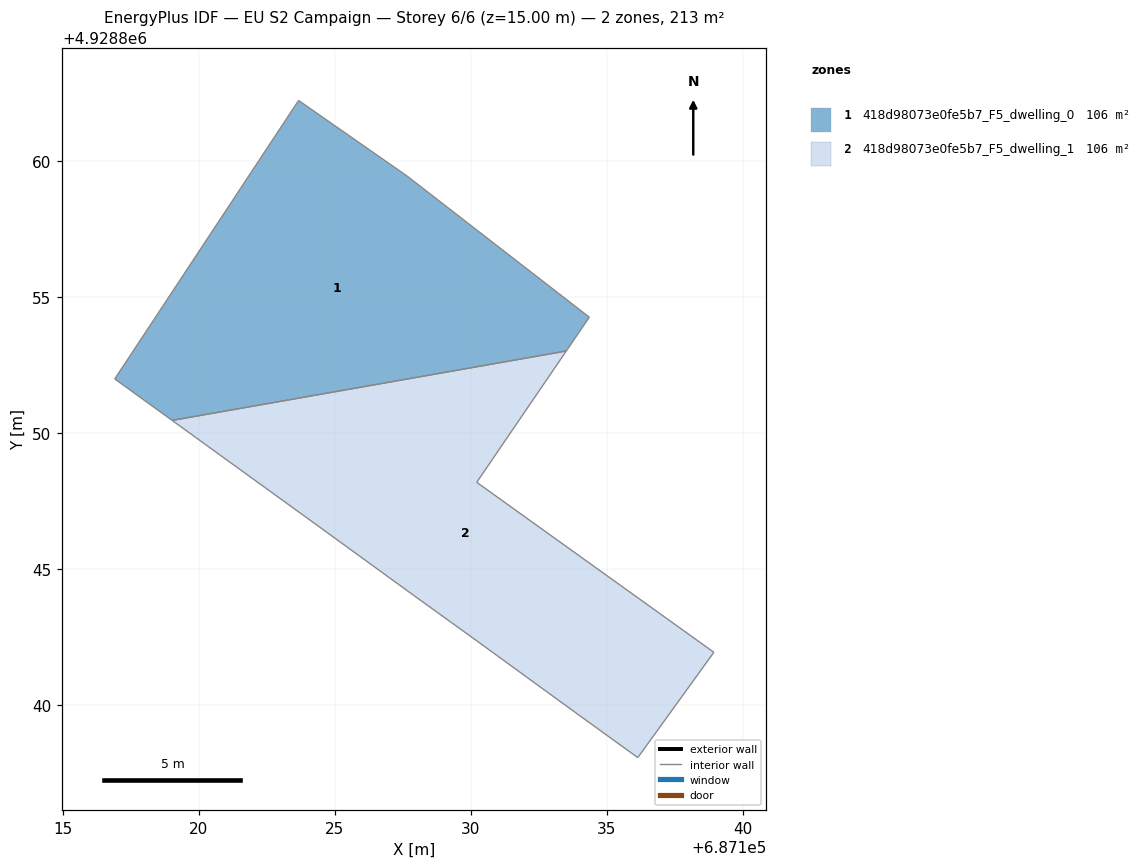
=== STOREY PLAN SPEC (per zone: floor XY polygon, exterior-wall plan segments, windows/doors) ===
zone 1: 418d98073e0fe5b7_F5_dwelling_0  (106.3 m²)
  floor: (687127.67, 4928859.44) (687134.36, 4928854.25) (687133.52, 4928853.01) (687119.02, 4928850.46) (687116.92, 4928851.98) (687123.67, 4928862.22)
  interior walls: 6
zone 2: 418d98073e0fe5b7_F5_dwelling_1  (106.3 m²)
  floor: (687133.52, 4928853.01) (687130.22, 4928848.18) (687138.94, 4928841.93) (687136.15, 4928838.06) (687133.84, 4928839.72) (687130.07, 4928842.46) (687127.90, 4928844.03) (687124.53, 4928846.47) (687119.02, 4928850.46)
  interior walls: 9

=== DERIVED (storey summary) ===
Building: EU S2 Campaign
Storey: 6 of 6  (floor level z = 15.00 m)
Storey gross floor area: 212.7 m²
Zones on this storey: 2
  - 418d98073e0fe5b7_F5_dwelling_0: floor 106.3 m²
  - 418d98073e0fe5b7_F5_dwelling_1: floor 106.3 m²
Zone adjacency (shared interzone walls):
  - 418d98073e0fe5b7_F5_dwelling_0 ↔ 418d98073e0fe5b7_F5_dwelling_1